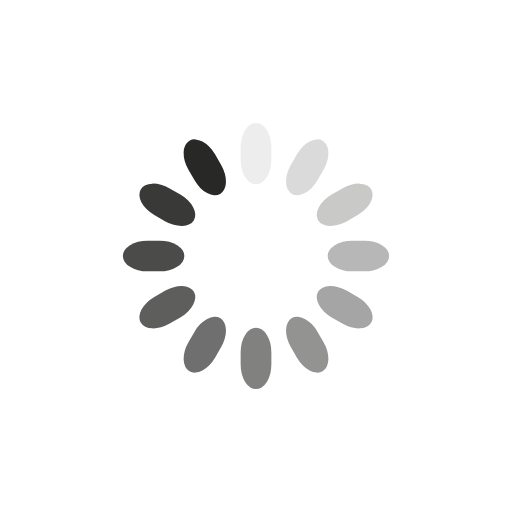
t = 0.00 s
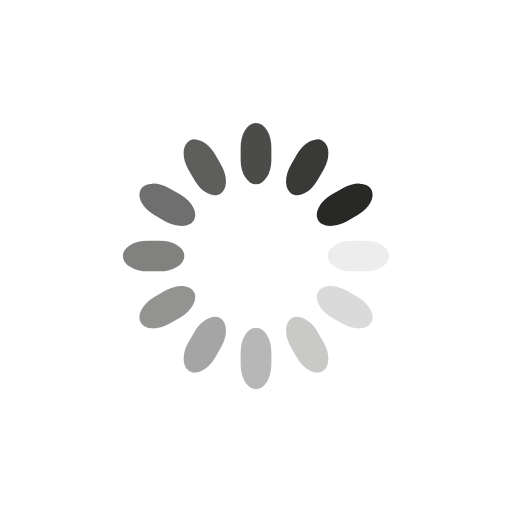
t = 0.25 s
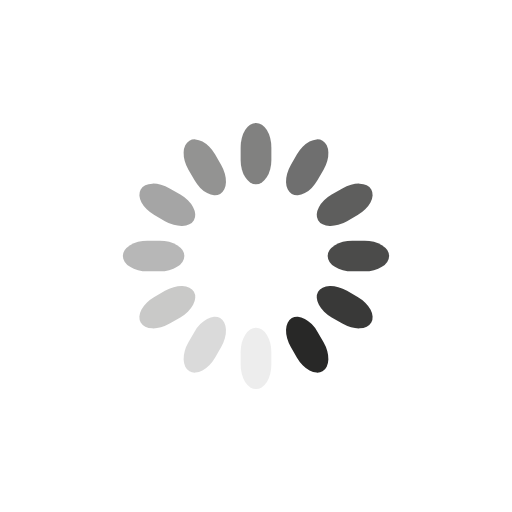
t = 0.50 s
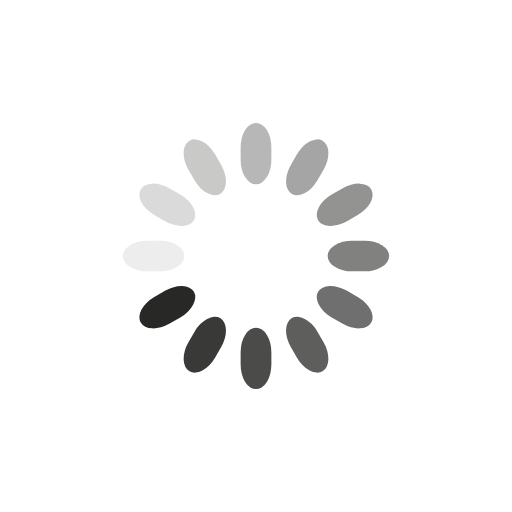
t = 0.75 s

The animated SVG that drew these frames (rendered in a browser with its animation timeline set to each time). Animation: 12 SMIL elements (animate=12); one cycle of 1.00 s, repeats indefinitely.

<svg class="lds-spinner" width="150px"  height="150px"  xmlns="http://www.w3.org/2000/svg" xmlns:xlink="http://www.w3.org/1999/xlink" viewBox="0 0 100 100" preserveAspectRatio="xMidYMid" style="background: none;"><g transform="rotate(0 50 50)">
  <rect x="47" y="24" rx="9.4" ry="4.8" width="6" height="12" fill="#282827">
    <animate attributeName="opacity" values="1;0" times="0;1" dur="1s" begin="-0.9166666666666666s" repeatCount="indefinite"></animate>
  </rect>
</g><g transform="rotate(30 50 50)">
  <rect x="47" y="24" rx="9.4" ry="4.8" width="6" height="12" fill="#282827">
    <animate attributeName="opacity" values="1;0" times="0;1" dur="1s" begin="-0.8333333333333334s" repeatCount="indefinite"></animate>
  </rect>
</g><g transform="rotate(60 50 50)">
  <rect x="47" y="24" rx="9.4" ry="4.8" width="6" height="12" fill="#282827">
    <animate attributeName="opacity" values="1;0" times="0;1" dur="1s" begin="-0.75s" repeatCount="indefinite"></animate>
  </rect>
</g><g transform="rotate(90 50 50)">
  <rect x="47" y="24" rx="9.4" ry="4.8" width="6" height="12" fill="#282827">
    <animate attributeName="opacity" values="1;0" times="0;1" dur="1s" begin="-0.6666666666666666s" repeatCount="indefinite"></animate>
  </rect>
</g><g transform="rotate(120 50 50)">
  <rect x="47" y="24" rx="9.4" ry="4.8" width="6" height="12" fill="#282827">
    <animate attributeName="opacity" values="1;0" times="0;1" dur="1s" begin="-0.5833333333333334s" repeatCount="indefinite"></animate>
  </rect>
</g><g transform="rotate(150 50 50)">
  <rect x="47" y="24" rx="9.4" ry="4.8" width="6" height="12" fill="#282827">
    <animate attributeName="opacity" values="1;0" times="0;1" dur="1s" begin="-0.5s" repeatCount="indefinite"></animate>
  </rect>
</g><g transform="rotate(180 50 50)">
  <rect x="47" y="24" rx="9.4" ry="4.8" width="6" height="12" fill="#282827">
    <animate attributeName="opacity" values="1;0" times="0;1" dur="1s" begin="-0.4166666666666667s" repeatCount="indefinite"></animate>
  </rect>
</g><g transform="rotate(210 50 50)">
  <rect x="47" y="24" rx="9.4" ry="4.8" width="6" height="12" fill="#282827">
    <animate attributeName="opacity" values="1;0" times="0;1" dur="1s" begin="-0.3333333333333333s" repeatCount="indefinite"></animate>
  </rect>
</g><g transform="rotate(240 50 50)">
  <rect x="47" y="24" rx="9.4" ry="4.8" width="6" height="12" fill="#282827">
    <animate attributeName="opacity" values="1;0" times="0;1" dur="1s" begin="-0.25s" repeatCount="indefinite"></animate>
  </rect>
</g><g transform="rotate(270 50 50)">
  <rect x="47" y="24" rx="9.4" ry="4.8" width="6" height="12" fill="#282827">
    <animate attributeName="opacity" values="1;0" times="0;1" dur="1s" begin="-0.16666666666666666s" repeatCount="indefinite"></animate>
  </rect>
</g><g transform="rotate(300 50 50)">
  <rect x="47" y="24" rx="9.4" ry="4.8" width="6" height="12" fill="#282827">
    <animate attributeName="opacity" values="1;0" times="0;1" dur="1s" begin="-0.08333333333333333s" repeatCount="indefinite"></animate>
  </rect>
</g><g transform="rotate(330 50 50)">
  <rect x="47" y="24" rx="9.4" ry="4.8" width="6" height="12" fill="#282827">
    <animate attributeName="opacity" values="1;0" times="0;1" dur="1s" begin="0s" repeatCount="indefinite"></animate>
  </rect>
</g></svg>
